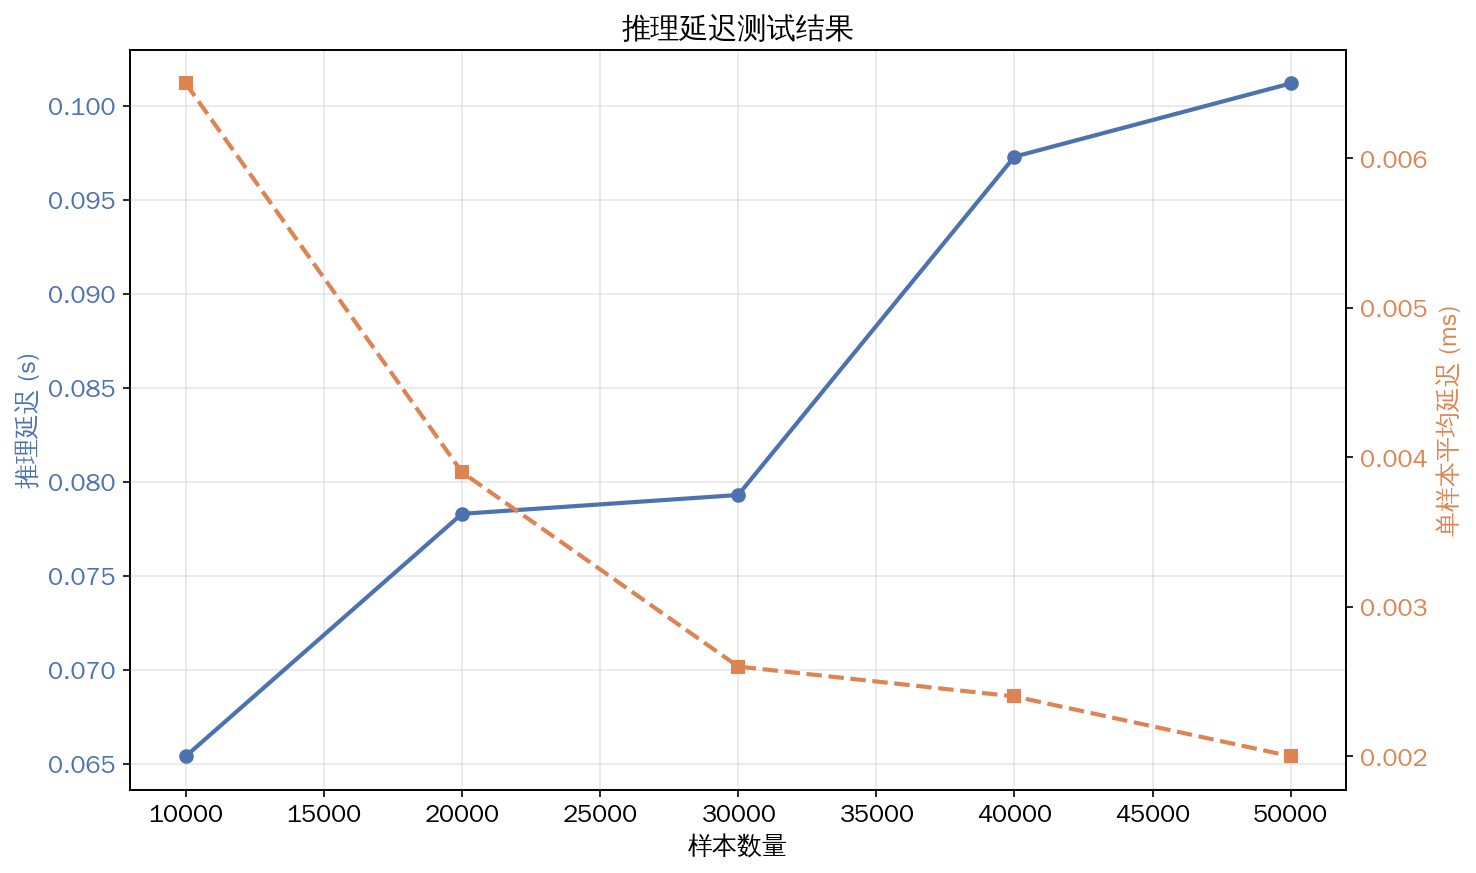

Data behind this chart, as committed beside it:
模型, 样本数量, 推理延迟(s), 单样本平均延迟(ms)
SSLR, 10000, 0.0654, 0.0065
SSLR, 20000, 0.0783, 0.0039
SSLR, 30000, 0.0793, 0.0026
SSLR, 40000, 0.0973, 0.0024
SSLR, 50000, 0.1012, 0.002
